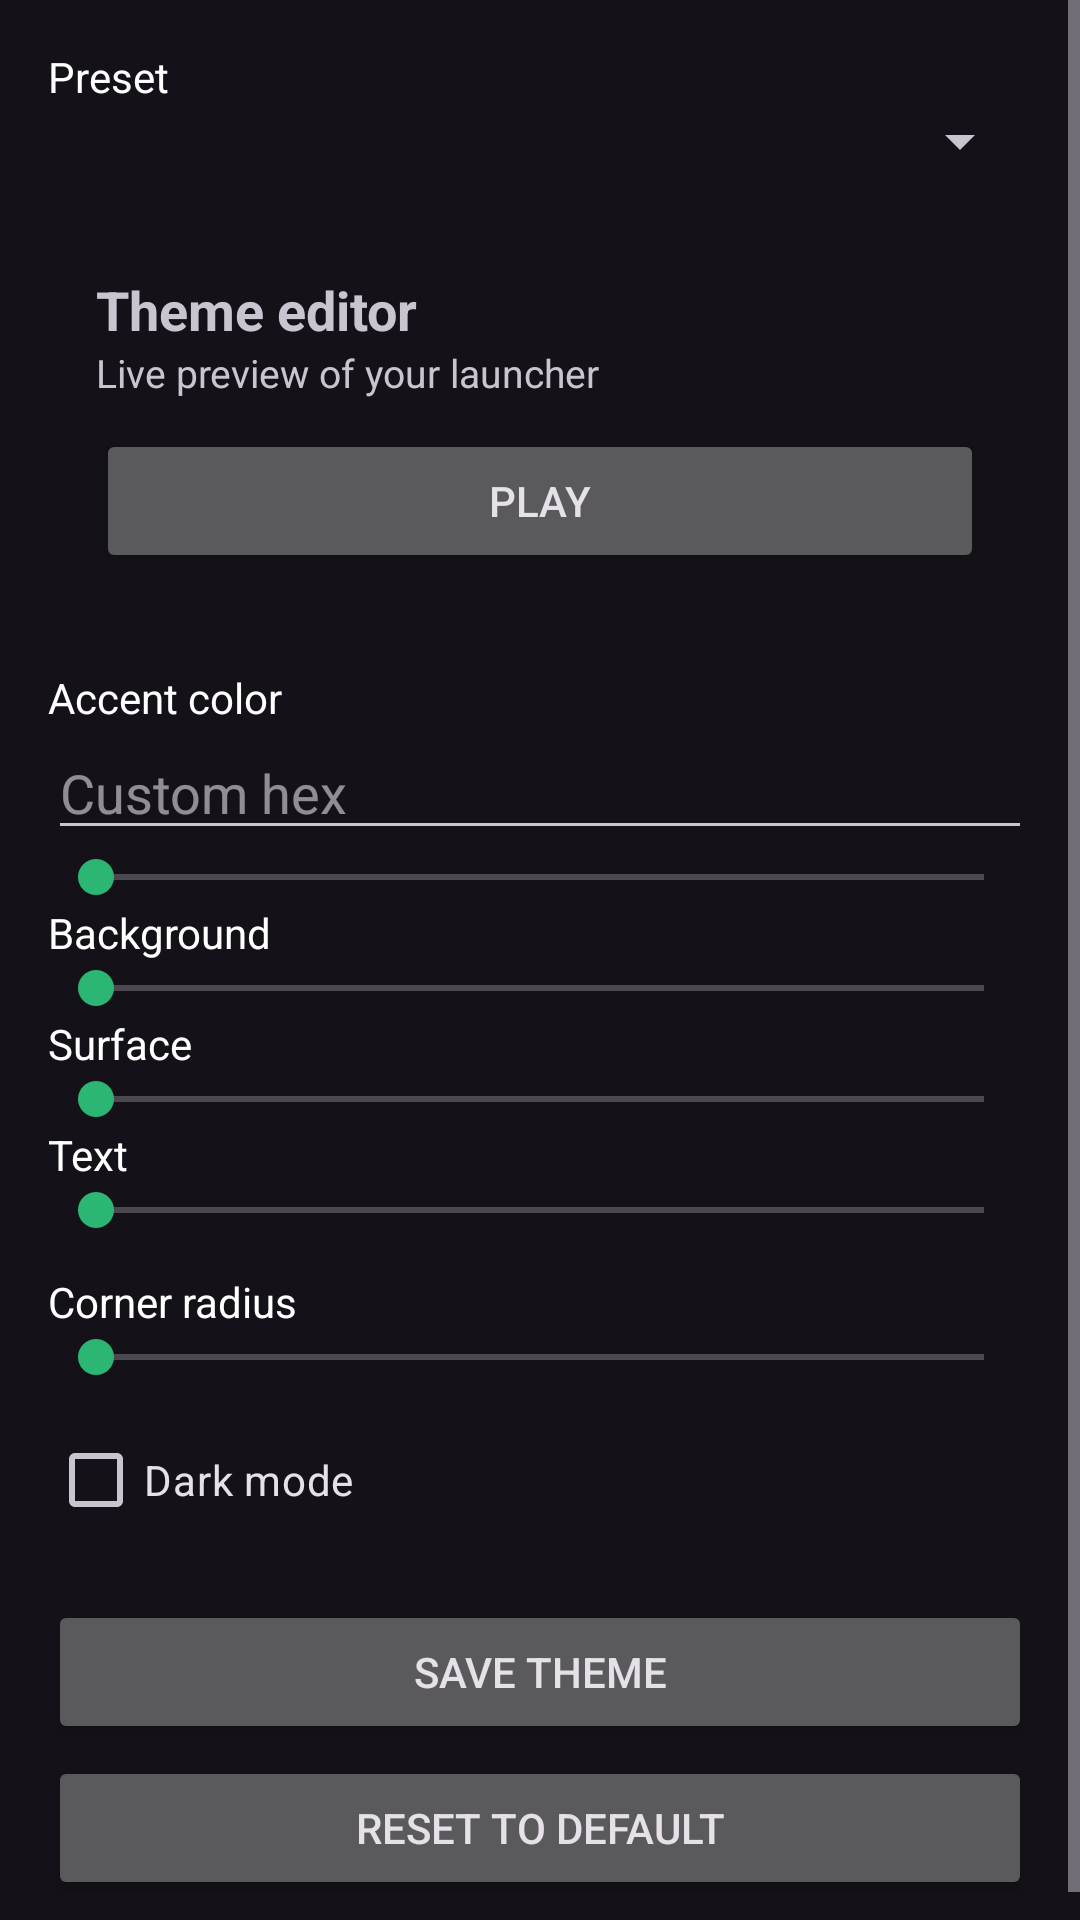

The Android layout XML behind this screen, and the referenced resources:
<!-- AndroidManifest.xml: activity theme Theme.MJL -->
<!-- res/layout/fragment_theme.xml -->
<?xml version="1.0" encoding="utf-8"?>
<ScrollView xmlns:android="http://schemas.android.com/apk/res/android"
    android:id="@+id/themeRoot"
    android:layout_width="match_parent"
    android:layout_height="match_parent"
    android:fillViewport="true">

    <LinearLayout
        android:layout_width="match_parent"
        android:layout_height="wrap_content"
        android:orientation="vertical"
        android:padding="16dp">

        <TextView
            android:layout_width="wrap_content"
            android:layout_height="wrap_content"
            android:text="@string/theme_preset"
            android:textColor="@color/textPrimary" />

        <Spinner
            android:id="@+id/presetSpinner"
            android:layout_width="match_parent"
            android:layout_height="wrap_content" />

        
        <LinearLayout
            android:id="@+id/previewCard"
            android:layout_width="match_parent"
            android:layout_height="wrap_content"
            android:layout_marginTop="16dp"
            android:orientation="vertical"
            android:padding="16dp">

            <TextView
                android:id="@+id/previewTitle"
                android:layout_width="wrap_content"
                android:layout_height="wrap_content"
                android:text="@string/theme_editor"
                android:textSize="18sp"
                android:textStyle="bold" />

            <TextView
                android:id="@+id/previewSubtitle"
                android:layout_width="wrap_content"
                android:layout_height="wrap_content"
                android:text="Live preview of your launcher"
                android:textSize="13sp" />

            <Button
                android:id="@+id/previewButton"
                android:layout_width="match_parent"
                android:layout_height="wrap_content"
                android:layout_marginTop="10dp"
                android:text="Play" />
        </LinearLayout>

        
        <TextView
            android:layout_width="wrap_content"
            android:layout_height="wrap_content"
            android:layout_marginTop="16dp"
            android:text="@string/theme_accent"
            android:textColor="@color/textPrimary" />

        <EditText
            android:id="@+id/accentHex"
            android:layout_width="match_parent"
            android:layout_height="wrap_content"
            android:hint="@string/theme_custom_hex"
            android:inputType="text" />

        <SeekBar
            android:id="@+id/accentHue"
            android:layout_width="match_parent"
            android:layout_height="wrap_content" />

        
        <TextView
            android:layout_width="wrap_content"
            android:layout_height="wrap_content"
            android:text="@string/theme_background"
            android:textColor="@color/textPrimary" />

        <SeekBar
            android:id="@+id/backgroundSeek"
            android:layout_width="match_parent"
            android:layout_height="wrap_content" />

        
        <TextView
            android:layout_width="wrap_content"
            android:layout_height="wrap_content"
            android:text="@string/theme_surface"
            android:textColor="@color/textPrimary" />

        <SeekBar
            android:id="@+id/surfaceSeek"
            android:layout_width="match_parent"
            android:layout_height="wrap_content" />

        
        <TextView
            android:layout_width="wrap_content"
            android:layout_height="wrap_content"
            android:text="@string/theme_text"
            android:textColor="@color/textPrimary" />

        <SeekBar
            android:id="@+id/textSeek"
            android:layout_width="match_parent"
            android:layout_height="wrap_content" />

        
        <TextView
            android:id="@+id/cornerLabel"
            android:layout_width="wrap_content"
            android:layout_height="wrap_content"
            android:layout_marginTop="12dp"
            android:text="@string/theme_corner"
            android:textColor="@color/textPrimary" />

        <SeekBar
            android:id="@+id/cornerSeek"
            android:layout_width="match_parent"
            android:layout_height="wrap_content"
            android:max="40" />

        <CheckBox
            android:id="@+id/darkModeCheck"
            android:layout_width="wrap_content"
            android:layout_height="wrap_content"
            android:layout_marginTop="8dp"
            android:text="@string/theme_dark" />

        <Button
            android:id="@+id/saveThemeButton"
            android:layout_width="match_parent"
            android:layout_height="wrap_content"
            android:layout_marginTop="16dp"
            android:text="Save theme" />

        <Button
            android:id="@+id/resetThemeButton"
            android:layout_width="match_parent"
            android:layout_height="wrap_content"
            android:layout_marginTop="4dp"
            android:text="@string/theme_reset" />
    </LinearLayout>
</ScrollView>
<!-- resources referenced by this layout -->
<resources>
  <color name="textPrimary">#FFFFFF</color>
  <string name="theme_accent">Accent color</string>
  <string name="theme_background">Background</string>
  <string name="theme_corner">Corner radius</string>
  <string name="theme_custom_hex">Custom hex</string>
  <string name="theme_dark">Dark mode</string>
  <string name="theme_editor">Theme editor</string>
  <string name="theme_preset">Preset</string>
  <string name="theme_reset">Reset to default</string>
  <string name="theme_surface">Surface</string>
  <string name="theme_text">Text</string>
  <style name="Theme.MJL" parent="Theme.Material3.Dark.NoActionBar">
          <item name="colorPrimary">@color/primary</item>
          <item name="colorSecondary">@color/secondary</item>
          <item name="android:statusBarColor">@color/background</item>
          <item name="android:navigationBarColor">@color/background</item>
      </style>
  <color name="primary">#3DDC84</color>
  <color name="secondary">#2BB673</color>
  <color name="background">#101214</color>
</resources>
